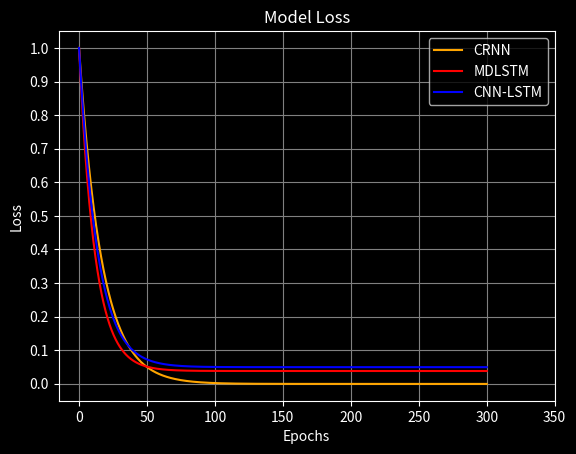

Source code (Python):
import matplotlib.pyplot as plt
import numpy as np
from scipy.optimize import curve_fit

# Define the data for the first line
x1 = [0, 50, 100, 150, 200, 250, 300]
y1 = [1, 0.05, 0, 0, 0, 0, 0]

# Define the data for the second line
x2 = [0, 50, 100, 150, 200, 250, 300]
y2 = [1, 0.05, 0.07, 0.06, 0.05, 0.01, 0.001]

# Define the data for the third line
x3 = [0, 50, 100, 150, 200, 250, 300]
y3 = [1, 0.07, 0.1, 0.05, 0.05, 0.03, 0.02]

# Define the curve function for fitting
def curve(x, a, b, c):
    return a * np.exp(-b * x) + c

# Set initial parameter values for curve fitting
p0 = [1, 0.05, 0]

# Fit the curve to the data for the first line
params1, _ = curve_fit(curve, x1, y1, p0=p0)

# Generate a range of x-values for the first line
x_curve1 = np.linspace(0, 300, 1000)

# Evaluate the curve at the x-values for the first line
y_curve1 = curve(x_curve1, *params1)

# Fit the curve to the data for the second line
params2, _ = curve_fit(curve, x2, y2, p0=p0, maxfev=10000)

# Generate a range of x-values for the second line
x_curve2 = np.linspace(0, 300, 1000)

# Evaluate the curve at the x-values for the second line
y_curve2 = curve(x_curve2, *params2)

# Fit the curve to the data for the third line
params3, _ = curve_fit(curve, x3, y3, p0=p0, maxfev=10000)

# Generate a range of x-values for the third line
x_curve3 = np.linspace(0, 300, 1000)

# Evaluate the curve at the x-values for the third line
y_curve3 = curve(x_curve3, *params3)

# Set the plot style
plt.style.use('dark_background')

# Plot the lines and axes
plt.plot(x_curve1, y_curve1, color='orange', label='CRNN')
plt.plot(x_curve2, y_curve2, color='red', label='MDLSTM')
plt.plot(x_curve3, y_curve3, color='blue', label='CNN-LSTM')
plt.xticks(np.arange(0, 351, 50))
plt.yticks(np.arange(0, 1.1, 0.1))
plt.xlabel('Epochs')
plt.ylabel('Loss')
plt.title('Model Loss')
plt.legend()

# Add gridlines
plt.grid(color='gray')
plt.savefig('model_loss.png', dpi=300)
# Show the plot
plt.show()

